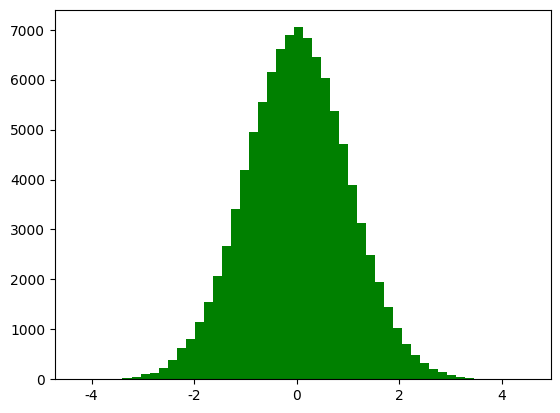

Generate this figure with matplotlib: (Note: this script raises an exception after producing the figure.)
#!/usr/bin/python
#  -*- coding:utf-8 -*-

import numpy as np
from scipy import stats
import math
import matplotlib as mpl
import matplotlib.pyplot as plt
from mpl_toolkits.mplot3d import Axes3D
from matplotlib import cm


def calc_statistics(x):
    n = x.shape[0]  # 样本个数

    # 手动计算
    m = 0
    m2 = 0
    m3 = 0
    m4 = 0
    for t in x:
        m += t
        m2 += t*t
        m3 += t**3
        m4 += t**4
    m /= n
    m2 /= n
    m3 /= n
    m4 /= n

    mu = m
    sigma = np.sqrt(m2 - mu*mu)
    skew = (m3 - 3*mu*m2 + 2*mu**3) / sigma**3
    kurtosis = (m4 - 4*mu*m3 + 6*mu*mu*m2 - 4*mu**3*mu + mu**4) / sigma**4 - 3
    print ('手动计算均值、标准差、偏度、峰度：', mu, sigma, skew, kurtosis)

    # 使用系统函数验证
    mu = np.mean(x, axis=0)
    sigma = np.std(x, axis=0)
    skew = stats.skew(x)
    kurtosis = stats.kurtosis(x)
    return mu, sigma, skew, kurtosis


if __name__ == '__main__':
    d = np.random.randn(100000)
    print(d)
    mu, sigma, skew, kurtosis = calc_statistics(d)
    print ('函数库计算均值、标准差、偏度、峰度：', mu, sigma, skew, kurtosis)
    # 一维直方图
    mpl.rcParams[u'font.sans-serif'] = 'SimHei'
    mpl.rcParams[u'axes.unicode_minus'] = False
    y1, x1, dummy = plt.hist(d, bins=50, normed=True, color='g', alpha=0.75)
    t = np.arange(x1.min(), x1.max(), 0.05)
    y = np.exp(-t**2 / 2) / math.sqrt(2*math.pi)
    plt.plot(t, y, 'r-', lw=2)
    plt.title(u'高斯分布，样本个数：%d' % d.shape[0])
    plt.grid(True)
    plt.show()

    d = np.random.randn(100000, 2)
    mu, sigma, skew, kurtosis = calc_statistics(d)
    print ('函数库计算均值、标准差、偏度、峰度：', mu, sigma, skew, kurtosis)

    # 二维图像
    N = 30
    density, edges = np.histogramdd(d, bins=[N, N])
    print ('样本总数：', np.sum(density))
    density /= density.max()
    x = y = np.arange(N)
    t = np.meshgrid(x, y)
    fig = plt.figure(facecolor='w')
    ax = fig.add_subplot(111, projection='3d')
    ax.scatter(t[0], t[1], density, c='r', s=15*density, marker='o', depthshade=True)
    ax.plot_surface(t[0], t[1], density, cmap=cm.Accent, rstride=2, cstride=2, alpha=0.9, lw=0.75)
    ax.set_xlabel(u'X')
    ax.set_ylabel(u'Y')
    ax.set_zlabel(u'Z')
    plt.title(u'二元高斯分布，样本个数：%d' % d.shape[0], fontsize=20)
    plt.tight_layout(0.1)
    plt.show()
